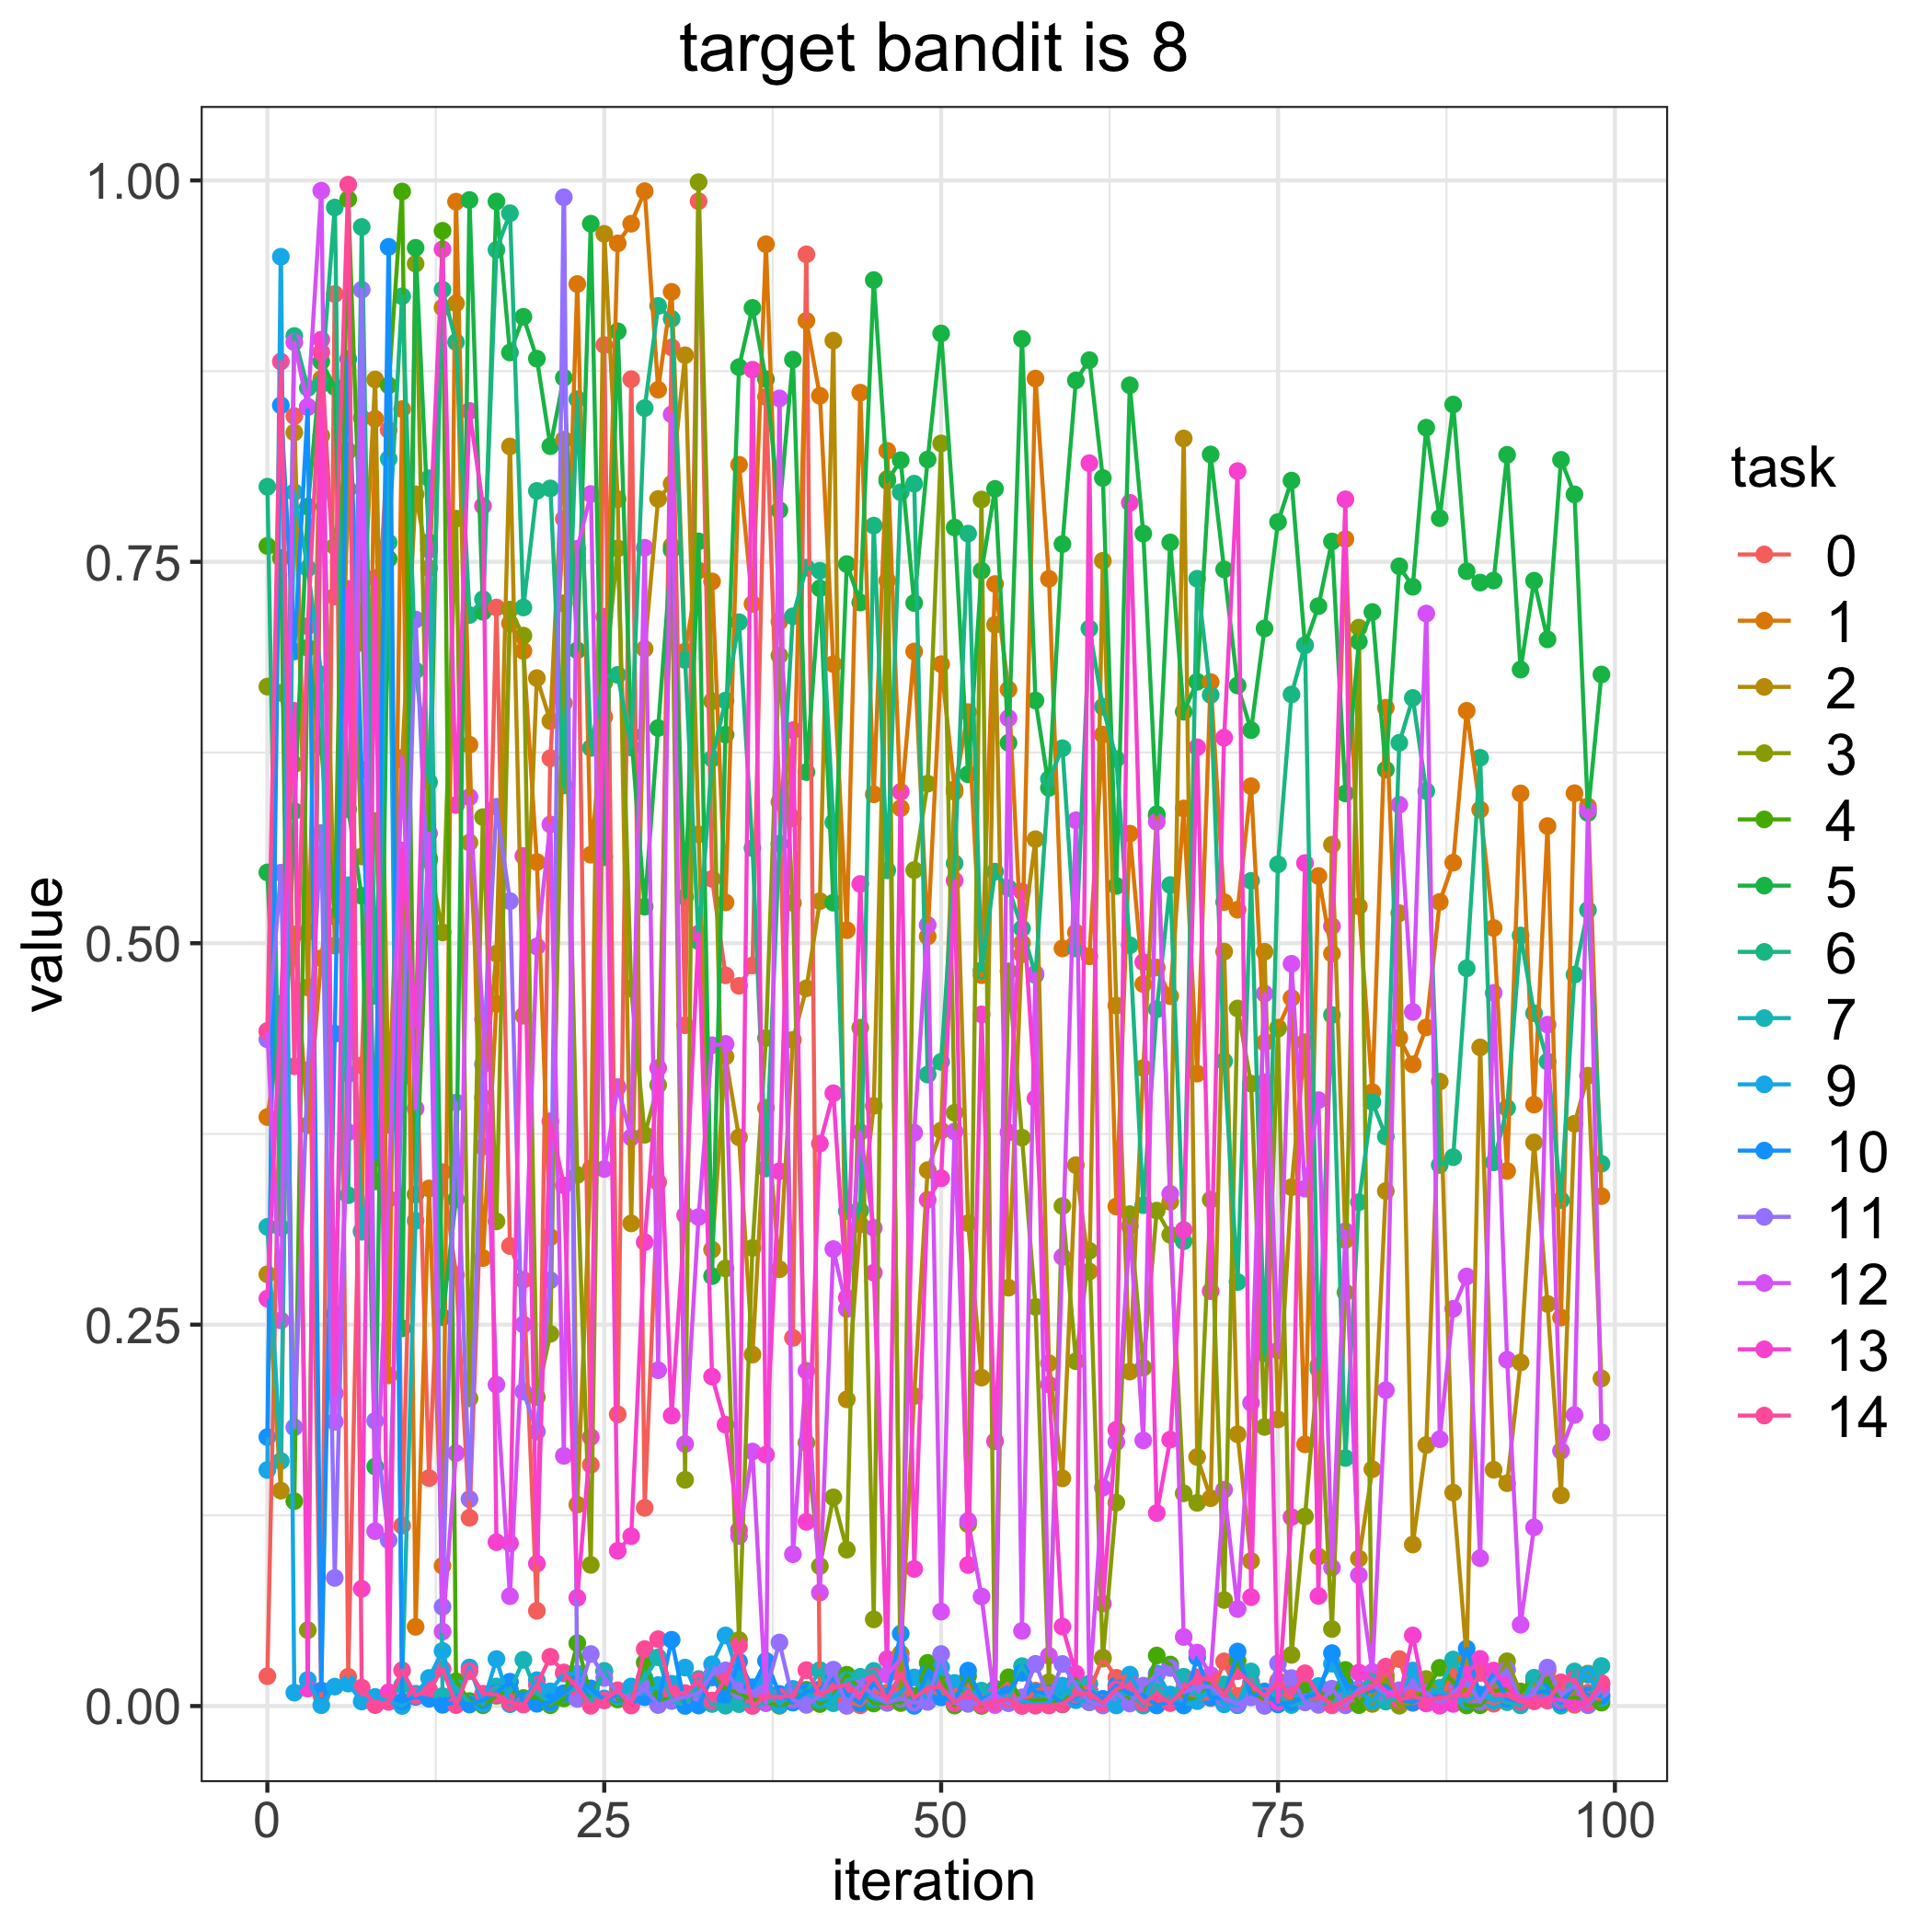

Data behind this chart, as committed beside it:
, 0, 1, 2, 3, 4, 5, 6, 7, 9, 10, 11, 12, 13, 14
0, 0.01957, 0.3861, 0.283, 0.6682, 0.7604, 0.5464, 0.7992, 0.3141, 0.1547, 0.1763, 0.437, 0.4425, 0.2671, 0.4422
1, 0.4311, 0.4451, 0.1412, 0.6641, 0.7525, 0.3441, 0.3136, 0.1606, 0.95, 0.8526, 0.5462, 0.2528, 0.4602, 0.8813
2, 0.8455, 0.5057, 0.8348, 0.6173, 0.1343, 0.5867, 0.898, 0.7956, 0.00879, 0.6913, 0.1827, 0.8939, 0.6523, 0.4193
3, 0.5076, 0.3808, 0.471, 0.04971, 0.6937, 0.7862, 0.864, 0.7457, 0.01713, 0.8515, 0.4168, 0.8516, 0.01143, 0.7078
4, 0.006654, 0.4901, 0.87, 0.8327, 0.6288, 0.8813, 0.8664, 0.6761, 0.0005426, 0.01022, 0.5722, 0.9933, 0.8956, 0.8875
5, 0.9255, 0.5586, 0.4985, 0.7602, 0.5176, 0.8646, 0.9822, 0.2574, 0.01272, 0.4407, 0.08398, 0.1863, 0.205, 0.7273
6, 0.01921, 0.5252, 0.7976, 0.8227, 0.9877, 0.5879, 0.3348, 0.538, 0.0147, 0.8829, 0.4143, 0.3762, 0.7323, 0.9972
7, 0.4197, 0.3114, 0.6969, 0.5569, 0.7388, 0.5311, 0.9695, 0.3109, 0.00297, 0.6137, 0.9283, 0.8444, 0.07686, 0.01206
8, 0.6792, 0.8437, 0.8695, 0.58, 0.3439, 0.157, 0.4655, 0.37, 0.005958, 0.3589, 0.187, 0.1146, 0.7394, 0.0005974
9, 0.8364, 0.2168, 0.3937, 0.381, 0.8657, 0.752, 0.7627, 0.8175, 0.003201, 0.9565, 0.1087, 0.3325, 0.009052, 0.002696
10, 0.1182, 0.8501, 0.6201, 0.4178, 0.9927, 0.2475, 0.924, 0.01359, 5.878691750689924e-05, 0.00299, 0.4122, 0.6215, 0.5608, 0.02343
11, 0.4482, 0.05192, 0.7943, 0.9454, 0.3353, 0.9558, 0.6787, 0.318, 0.008081, 0.005975, 0.7122, 0.3916, 0.446, 0.006853
12, 0.1494, 0.3393, 0.7458, 0.5541, 0.5557, 0.7629, 0.6056, 0.8047, 0.01843, 0.004737, 0.5139, 0.572, 0.7579, 0.01067
13, 0.35, 0.09193, 0.9166, 0.5071, 0.967, 0.2549, 0.9284, 0.00653, 0.03614, 0.0007814, 0.06508, 0.04879, 0.9549, 0.0243
14, 0.2826, 0.9861, 0.9194, 0.7783, 0.01628, 0.3321, 0.894, 0.01244, 0.001237, 0.002441, 0.3956, 0.1658, 0.5906, 0.0006117
15, 0.1234, 0.6301, 0.566, 0.2016, 0.003262, 0.9872, 0.7152, 0.001789, 0.02528, 0.0009996, 0.1356, 0.5958, 0.8489, 0.02282
16, 0.3667, 0.2936, 0.3989, 0.5827, 0.0005064, 0.7173, 0.7255, 0.002544, 0.001455, 0.003846, 0.4206, 0.4501, 0.7867, 0.008077
17, 0.7201, 0.4603, 0.4933, 0.3177, 0.006777, 0.9862, 0.9545, 0.01284, 0.03078, 0.008728, 0.5894, 0.2107, 0.1074, 0.007596
18, 0.3016, 0.7096, 0.8256, 0.7187, 0.01072, 0.8872, 0.9785, 0.009484, 0.001189, 0.01596, 0.5276, 0.07199, 0.1067, 0.002397
19, 0.2794, 0.6916, 0.4525, 0.7016, 0.00526, 0.9106, 0.7201, 0.03029, 0.003413, 0.003433, 0.2061, 0.2501, 0.5572, 0.0009686
20, 0.06242, 0.5532, 0.6738, 0.2026, 0.006192, 0.8832, 0.7965, 0.008302, 0.01696, 0.001477, 0.1799, 0.4978, 0.09336, 0.01378
21, 0.6213, 0.3073, 0.6456, 0.244, 0.0005341, 0.8258, 0.7981, 0.001876, 0.009621, 0.002524, 0.2791, 0.5779, 0.3833, 0.0323
22, 0.7782, 0.6574, 0.83, 0.7228, 0.005019, 0.8706, 0.6035, 0.008013, 0.02131, 0.008402, 0.989, 0.164, 0.3413, 0.02204
23, 0.7534, 0.9321, 0.132, 0.3481, 0.04119, 0.692, 0.8566, 0.01258, 0.02119, 0.01602, 0.004686, 0.7586, 0.07094, 0.01204
24, 0.1581, 0.558, 0.3524, 0.0925, 0.006255, 0.9716, 0.628, 0.002259, 0.00827, 0.01159, 0.03409, 0.7945, 0.1763, 0.0001665
25, 0.8921, 0.6484, 0.965, 0.6709, 0.02265, 0.5564, 0.6749, 0.02305, 0.004936, 0.003997, 0.01842, 0.352, 0.7139, 0.003719
26, 0.1912, 0.9587, 0.7911, 0.7588, 0.004318, 0.9011, 0.6759, 0.006139, 0.007771, 0.007604, 0.00869, 0.4057, 0.1018, 0.01033
27, 0.8697, 0.9716, 0.3164, 0.4703, 0.00341, 0.6368, 0.6283, 0.01029, 0.01283, 0.001981, 0.00452, 0.3727, 0.1113, 0.0003209
28, 0.1299, 0.993, 0.693, 0.3744, 0.02849, 0.5239, 0.8508, 0.01833, 0.00706, 0.005785, 0.01158, 0.7592, 0.3041, 0.03733
29, 0.3433, 0.8628, 0.7912, 0.4071, 0.00401, 0.6411, 0.9177, 0.03197, 0.01375, 0.002056, 0.000655, 0.2201, 0.4182, 0.04383
30, 0.8906, 0.927, 0.8012, 0.7604, 0.00476, 0.7578, 0.9093, 0.00335, 0.01461, 0.04347, 0.003541, 0.8466, 0.1904, 0.008749
31, 0.4463, 0.6912, 0.8854, 0.1483, 0.002241, 0.5303, 0.6856, 0.0008848, 0.02522, 7.12674972394826e-05, 0.005982, 0.1718, 0.3217, 0.008497
32, 0.9864, 0.7443, 0.5714, 0.9989, 0.01051, 0.7634, 0.5013, 0.01771, 0.007149, 0.0003283, 0.008407, 0.3205, 0.5063, 0.01651
33, 0.5422, 0.7371, 0.2992, 0.6587, 0.01999, 0.2818, 0.621, 0.001339, 0.02737, 0.01876, 0.0208, 0.4331, 0.2159, 0.00365
34, 0.4789, 0.5267, 0.4257, 0.2869, 0.0116, 0.6367, 0.6591, 0.0002318, 0.04628, 0.005137, 0.02338, 0.434, 0.1844, 0.01794
35, 0.4721, 0.8137, 0.3728, 0.04329, 0.008344, 0.8776, 0.7104, 0.001237, 0.01892, 0.02918, 0.01007, 0.1115, 0.1154, 0.03959
36, 0.4854, 0.7224, 0.2304, 0.3003, 0.004476, 0.9165, 0.5623, 0.0002722, 0.01209, 0.0123, 0.008038, 0.1668, 0.8759, 0.0001009
37, 0.8581, 0.9582, 0.3921, 0.4378, 0.002571, 0.8697, 0.3523, 0.001864, 0.01746, 0.02964, 0.009973, 0.002372, 0.1648, 0.006123
38, 0.5925, 0.7108, 0.2863, 0.6886, 0.0002082, 0.7838, 0.5652, 0.007666, 0.0008887, 0.007984, 0.04167, 0.8571, 0.3505, 0.006081
39, 0.2413, 0.582, 0.4366, 0.5264, 0.002883, 0.8825, 0.7143, 0.002248, 0.01125, 0.002414, 0.004004, 0.09951, 0.6396, 0.006584
40, 0.9516, 0.908, 0.4705, 0.1725, 0.01065, 0.6122, 0.7462, 0.008838, 0.008526, 0.009583, 0.0007703, 0.2197, 0.1207, 0.02354
41, 0.004397, 0.8588, 0.5276, 0.09171, 0.001314, 0.7326, 0.7442, 0.02355, 0.003897, 0.01094, 0.006699, 0.07435, 0.3687, 0.007661
42, 0.006495, 0.683, 0.895, 0.1368, 0.007409, 0.5266, 0.5792, 0.001845, 0.005991, 0.01778, 0.02384, 0.2995, 0.4017, 0.01179
43, 0.002981, 0.5086, 0.201, 0.1025, 0.02052, 0.7485, 0.3245, 0.01701, 0.01454, 0.007726, 0.0001037, 0.2603, 0.2677, 0.0141
44, 0.0004605, 0.8609, 0.3157, 0.4447, 0.01069, 0.7233, 0.3247, 0.01915, 0.01053, 0.00176, 0.01473, 0.3763, 0.5388, 0.0076
45, 0.00897, 0.5976, 0.3934, 0.05681, 0.001654, 0.9347, 0.7737, 0.023, 0.004674, 0.01493, 0.006833, 0.3134, 0.284, 0.01945
46, 0.008829, 0.8228, 0.7377, 0.8043, 0.002104, 0.803, 0.5478, 0.004625, 0.002306, 0.006121, 0.002342, 0.02049, 0.03075, 0.00407
47, 0.01209, 0.5886, 0.03441, 0.00191, 0.002567, 0.8166, 0.7956, 0.004535, 0.009243, 0.04745, 0.004954, 0.03074, 0.5992, 0.02128
48, 0.006108, 0.6912, 0.2032, 0.5479, 0.006621, 0.723, 0.8012, 0.003449, 0.01873, 0.0001499, 0.002273, 0.3758, 0.08988, 0.005126
49, 0.009864, 0.5044, 0.3513, 0.6046, 0.02831, 0.8171, 0.4139, 0.01585, 0.002918, 0.02197, 0.002764, 0.512, 0.3318, 0.01209
50, 0.007963, 0.6829, 0.3772, 0.8276, 0.01834, 0.8997, 0.4223, 0.01042, 0.02532, 0.005664, 0.0341, 0.06191, 0.346, 0.01257
51, 0.01017, 0.6009, 0.5992, 0.3889, 0.0003069, 0.7725, 0.5524, 0.006947, 0.01515, 0.002924, 0.001944, 0.3766, 0.5411, 0.002105
52, 0.01293, 0.6515, 0.3165, 0.1192, 0.01961, 0.6107, 0.7685, 0.008181, 0.01015, 0.02325, 0.001432, 0.1213, 0.09245, 0.009805
53, 0.005754, 0.479, 0.2153, 0.7908, 7.691327998675923e-05, 0.7442, 0.4822, 0.0101, 0.004148, 0.004842, 0.002237, 0.0718, 0.4534, 0.0008787
54, 0.01143, 0.7354, 0.7088, 0.004605, 0.01121, 0.7978, 0.5469, 0.00482, 0.01053, 0.00703, 0.007507, 0.0006675, 0.1736, 0.002816
55, 0.01563, 0.6663, 0.2742, 0.4816, 0.01884, 0.6314, 0.5362, 0.005306, 0.003561, 0.009778, 0.001862, 0.6476, 0.376, 0.004572
56, 0.0007857, 0.4928, 0.5002, 0.3726, 0.002744, 0.8961, 0.5096, 0.02616, 0.003438, 0.02177, 0.00572, 0.04923, 0.5338, 4.014687223927967e-05
57, 0.01012, 0.8701, 0.5682, 0.2617, 0.003927, 0.6591, 0.4792, 0.008619, 0.001263, 0.00916, 0.02765, 0.48, 0.3982, 0.0002123
58, 0.01192, 0.7389, 0.2247, 0.01563, 0.004423, 0.6018, 0.6076, 0.005805, 0.002288, 0.008247, 0.005481, 0.03293, 0.2107, 0.0003198
59, 0.001008, 0.4966, 0.1492, 0.3277, 0.001301, 0.7616, 0.6278, 0.005559, 0.01333, 0.001866, 0.02758, 0.2944, 0.05208, 0.001353
... 40 more rows
